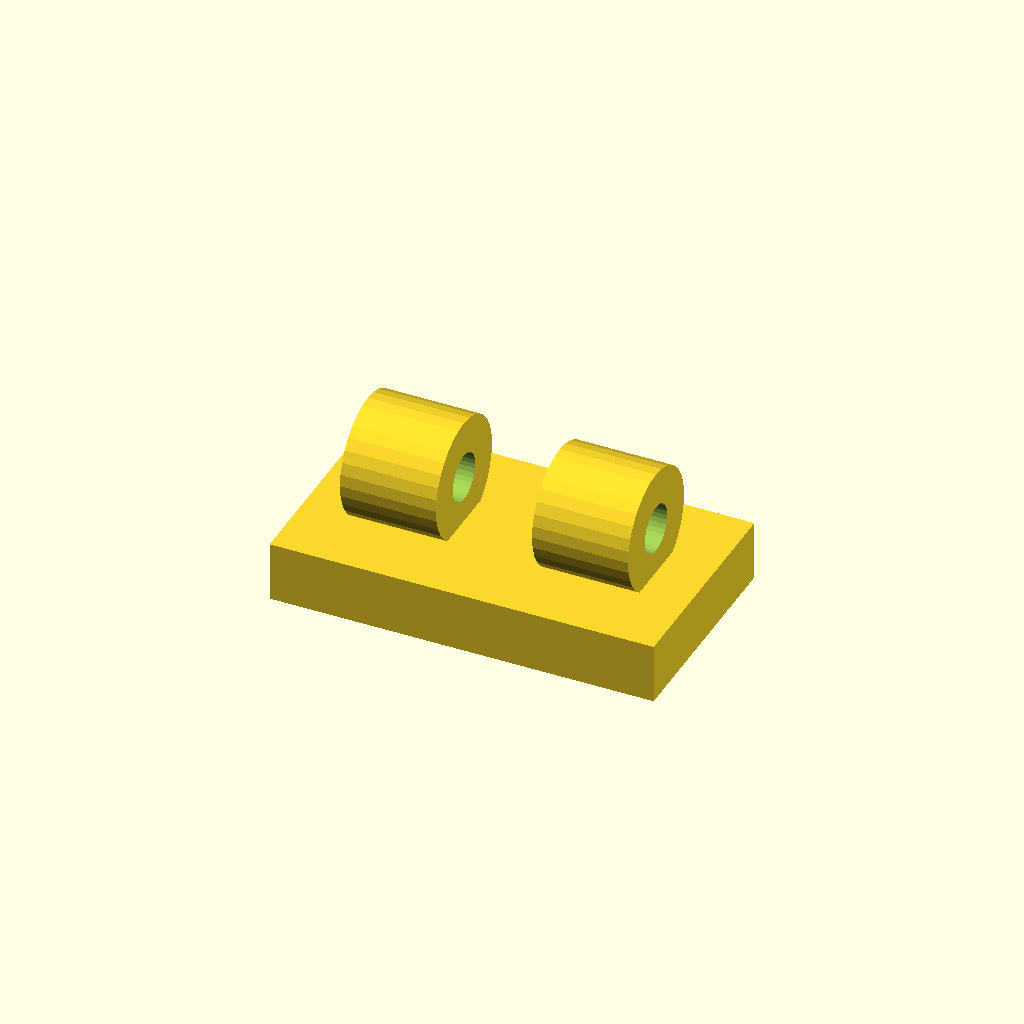
Cell 1 — every parameter at its default value.
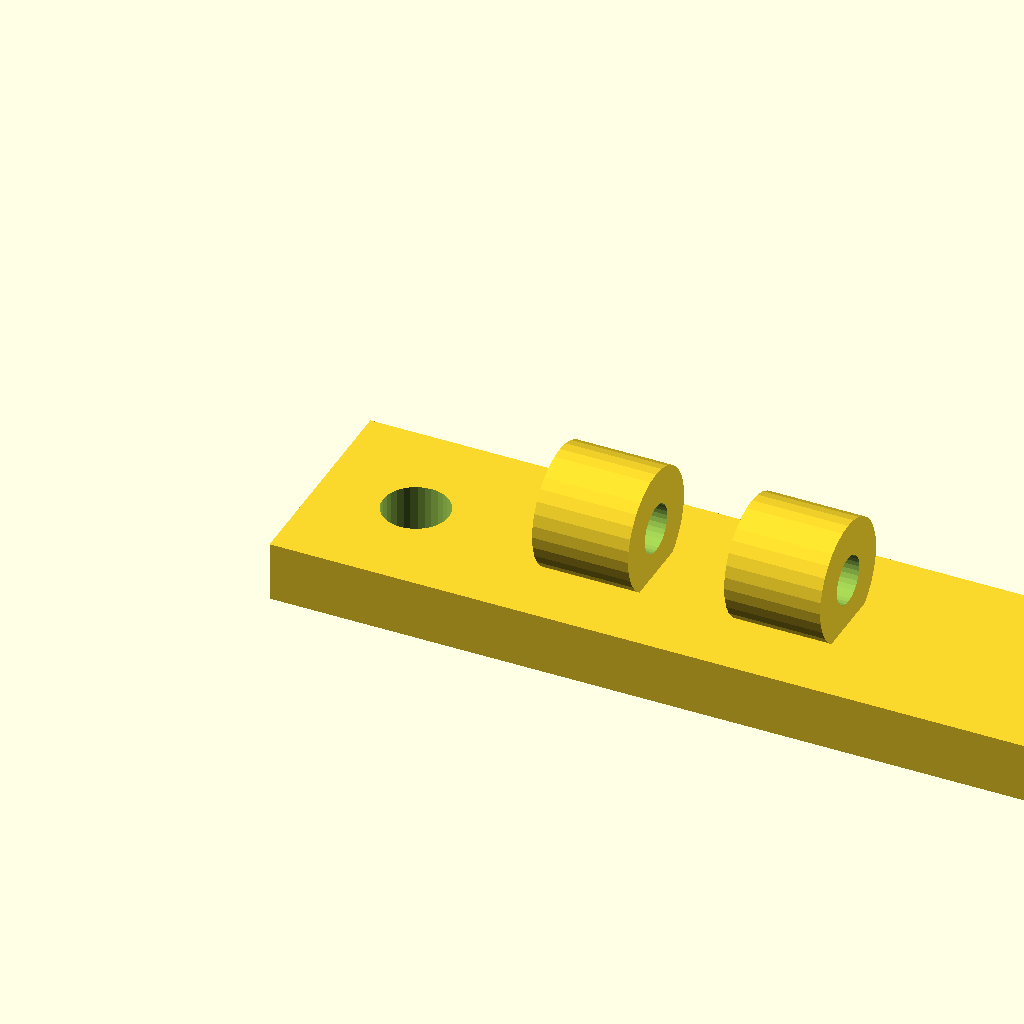
Cell 2: plate_x = 64 (everything else at default).
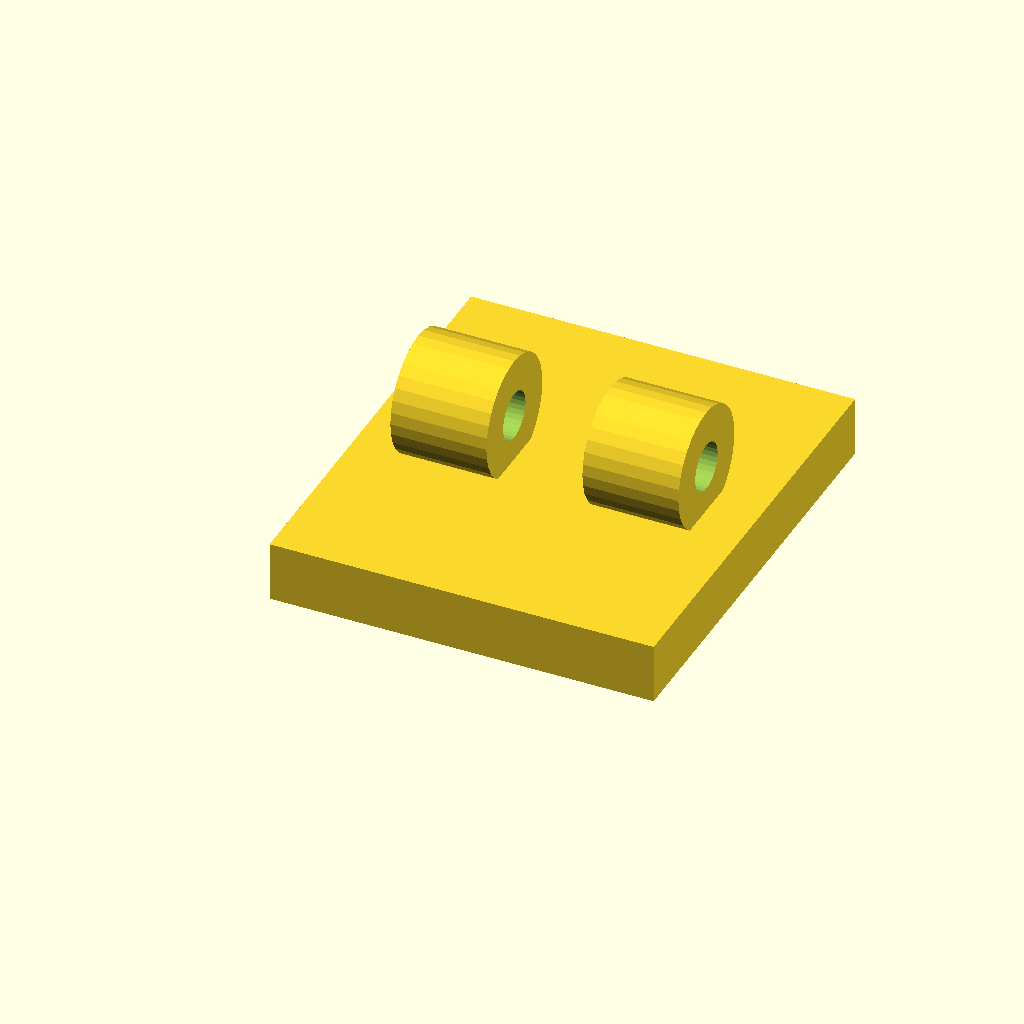
Cell 3: the same model with plate_y = 36.
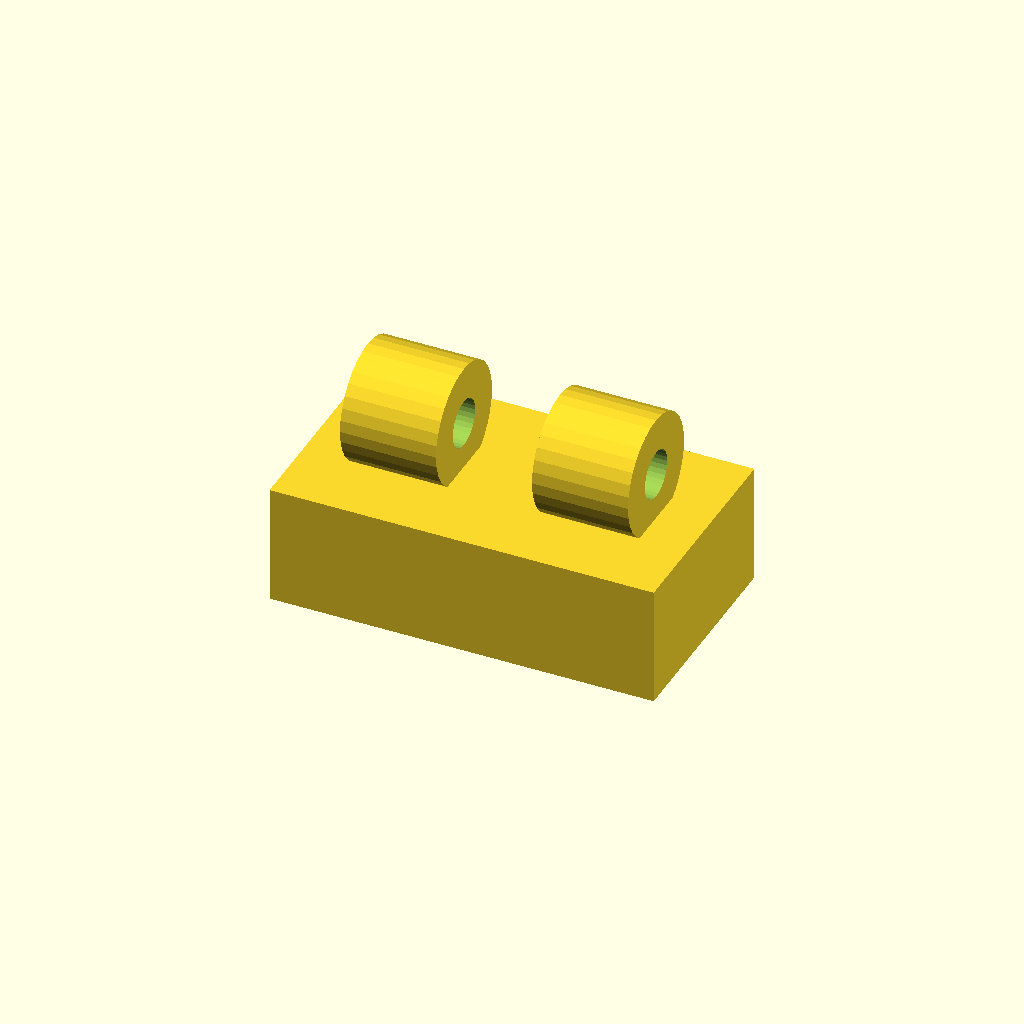
Cell 4: plate_t = 10 (everything else at default).
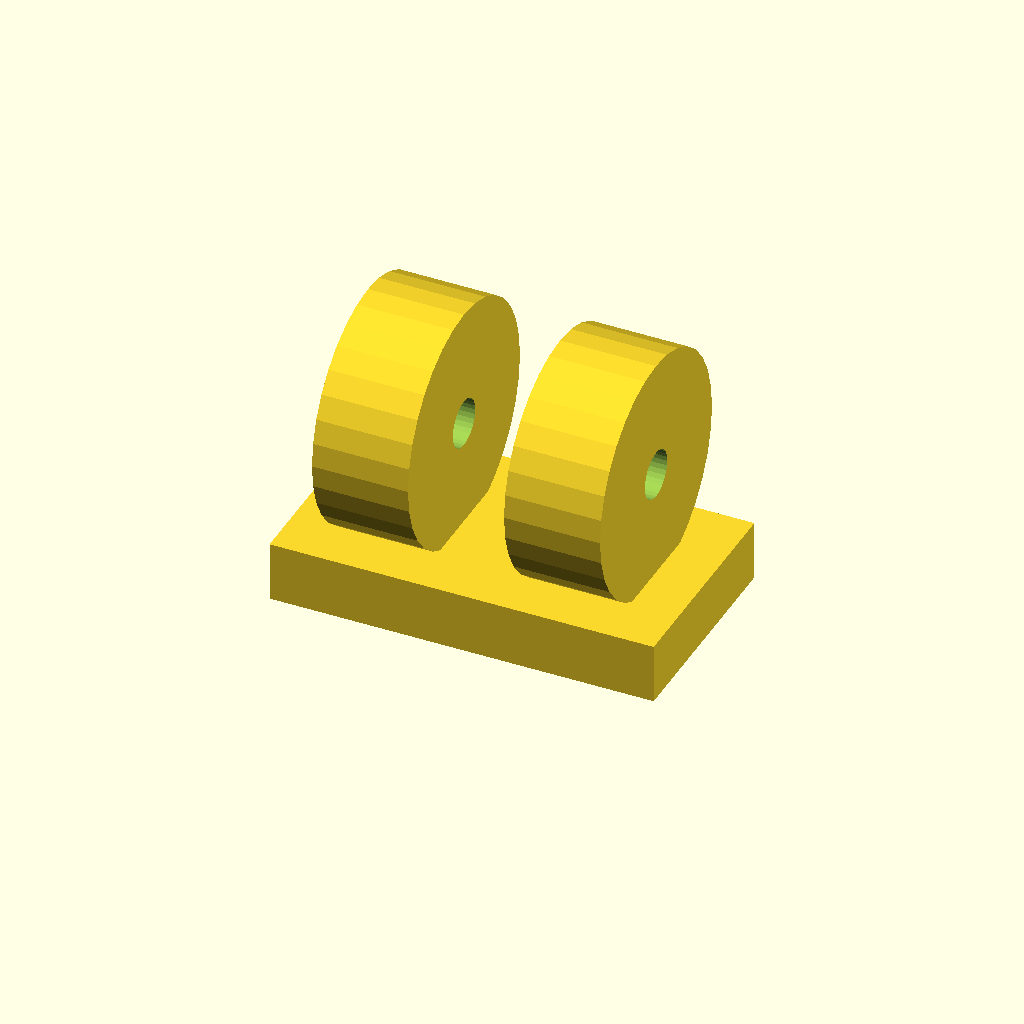
Cell 5 — wire_seat_d set to 20, the other parameters unchanged.
All cells are drawn from one camera (rotation 55°, 0°, 25°, orthographic, colour scheme Cornfield), so only the parameter changes between them.
The OpenSCAD source (optional_data/gen2/clips/part_0005.scad):
$fn = 32;

// ----------------------------------------------------------------------
// Cable clip: cable 4 mm, clamp 10 mm, base 32 mm
// ----------------------------------------------------------------------

// --- parameters (mm) ---
plate_x = 32;             // base length, X
plate_y = 18;             // base width, Y
plate_t = 5;              // base thickness
wire_seat_d = 10;         // clamp outside diameter
clip_t = 3;               // clamp wall
cable_d = 4;              // cable opening
ring_w = 8;               // clamp width along the cable
screw_d = 5.5;            // screw clearance
sink = 1;                 // overlap of the clamp into the base
pitch = 16;               // distance between the two clamps

module base() {
  cube([plate_x, plate_y, plate_t]);
}

module clamps() {
  for (sx = [-1, 1])
    translate([plate_x / 2 + sx * pitch / 2, plate_y / 2, plate_t + wire_seat_d / 2 - sink]) rotate([0, 90, 0])
      cylinder(h = ring_w, d = wire_seat_d, center = true);
}

difference() {
  union() {
    base();
    clamps();
  }
  for (sx = [-1, 1])
    translate([plate_x / 2 + sx * pitch / 2, plate_y / 2, plate_t + wire_seat_d / 2 - sink]) rotate([0, 90, 0]) translate([0, 0, -ring_w / 2 - 1]) cylinder(h = ring_w + 2, d = cable_d);
  translate([8, plate_y / 2, -1]) cylinder(h = plate_t + 2, d = screw_d);
  translate([24, plate_y / 2, -1]) cylinder(h = plate_t + 2, d = screw_d);
}
Parameter table extracted from the source (name, type, default, range or options):
plate_x: number, default 32
plate_y: number, default 18
plate_t: number, default 5
wire_seat_d: number, default 10
clip_t: number, default 3
cable_d: number, default 4
ring_w: number, default 8
screw_d: number, default 5.5
sink: number, default 1
pitch: number, default 16
